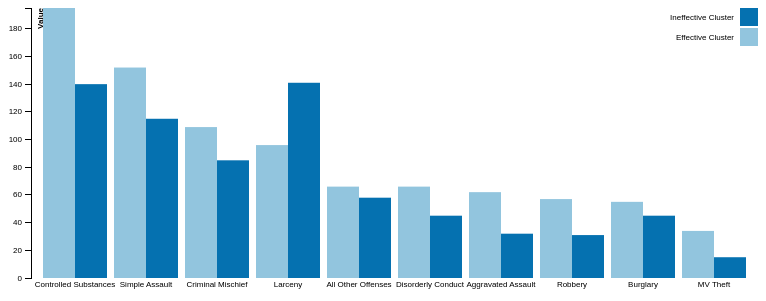
D3 v3 page, settled after 360 driven frames (6 s of simulated time); the page loaded 1 data file(s).



var margin = {top: 0, right: 0, bottom: 30, left: 23},
    width = 750 - margin.left - margin.right,
    height = 300 - margin.top - margin.bottom;

var x0 = d3.scale.ordinal()
    .rangeRoundBands([0, width], .1);

var x1 = d3.scale.ordinal();

var y = d3.scale.linear()
    .range([height, 0]);

var xAxis = d3.svg.axis()
    .scale(x0)
    .tickSize(0)
    .orient("bottom");

var yAxis = d3.svg.axis()
    .scale(y)
    .orient("left");

var color = d3.scale.ordinal()
    .range(["#92c5de","#0571b0"]);

var svg = d3.select('body').append("svg")
    .attr("width", width + margin.left + margin.right)
    .attr("height", height + margin.top + margin.bottom)
  .append("g")
    .attr("transform", "translate(" + margin.left + "," + margin.top + ")");

d3.json("datacbt.json", function(error, data) {

  var categoriesNames = data.map(function(d) { return d.categorie; });
  var rateNames = data[0].values.map(function(d) { return d.rate; });

  x0.domain(categoriesNames);
  x1.domain(rateNames).rangeRoundBands([0, x0.rangeBand()]);
  y.domain([0, d3.max(data, function(categorie) { return d3.max(categorie.values, function(d) { return d.value; }); })]);

  svg.append("g")
      .attr("class", "x axis")
      .attr("transform", "translate(0," + height + ")")
      .call(xAxis);

  svg.append("g")
      .attr("class", "y axis")
      .style('opacity','0')
      .call(yAxis)
  .append("text")
      .attr("transform", "rotate(-90)")
      .attr("y", 6)
      .attr("dy", ".71em")
      .style("text-anchor", "end")
      .style('font-weight','bold')
      .text("Value");

  svg.select('.y').transition().duration(500).delay(1300).style('opacity','1');

  var slice = svg.selectAll(".slice")
      .data(data)
      .enter().append("g")
      .attr("class", "g")
      .attr("transform",function(d) { return "translate(" + x0(d.categorie) + ",0)"; });

  slice.selectAll("rect")
      .data(function(d) { return d.values; })
  .enter().append("rect")
      .attr("width", x1.rangeBand())
      .attr("x", function(d) { return x1(d.rate); })
      .style("fill", function(d) { return color(d.rate) })
      .attr("y", function(d) { return y(0); })
      .attr("height", function(d) { return height - y(0); })
      .on("mouseover", function(d) {
          d3.select(this).style("fill", d3.rgb(color(d.rate)).darker(2));
      })
      .on("mouseout", function(d) {
          d3.select(this).style("fill", color(d.rate));
      });

  slice.selectAll("rect")
      .transition()
      .delay(function (d) {return Math.random()*1000;})
      .duration(1000)
      .attr("y", function(d) { return y(d.value); })
      .attr("height", function(d) { return height - y(d.value); });

  //Legend
  var legend = svg.selectAll(".legend")
      .data(data[0].values.map(function(d) { return d.rate; }).reverse())
  .enter().append("g")
      .attr("class", "legend")
      .attr("transform", function(d,i) { return "translate(0," + i * 20 + ")"; })
      .style("opacity","0");

  legend.append("rect")
      .attr("x", width - 18)
      .attr("width", 18)
      .attr("height", 18)
      .style("fill", function(d) { return color(d); });

  legend.append("text")
      .attr("x", width - 24)
      .attr("y", 9)
      .attr("dy", ".35em")
      .style("text-anchor", "end")
      .text(function(d) {return d; });

  legend.transition().duration(500).delay(function(d,i){ return 1300 + 100 * i; }).style("opacity","1");

});



### data: datacbt.json
[
 {
  "categorie": "Controlled Substances",
  "values": [
   {
    "value": 195,
    "rate": "Effective Cluster"
   },
   {
    "value": 140,
    "rate": "Ineffective Cluster"
   }
  ]
 },
 {
  "categorie": "Simple Assault",
  "values": [
   {
    "value": 152,
    "rate": "Effective Cluster"
   },
   {
    "value": 115,
    "rate": "Ineffective Cluster"
   }
  ]
 },
 {
  "categorie": "Criminal Mischief",
  "values": [
   {
    "value": 109,
    "rate": "Effective Cluster"
   },
   {
    "value": 85,
    "rate": "Ineffective Cluster"
   }
  ]
 },
 {
  "categorie": "Larceny",
  "values": [
   {
    "value": 96,
    "rate": "Effective Cluster"
   },
   {
    "value": 141,
    "rate": "Ineffective Cluster"
   }
  ]
 },
 {
  "categorie": "All Other Offenses",
  "values": [
   {
    "value": 66,
    "rate": "Effective Cluster"
   },
   {
    "value": 58,
    "rate": "Ineffective Cluster"
   }
  ]
 },
 {
  "categorie": "Disorderly Conduct",
  "values": [
   {
    "value": 66,
    "rate": "Effective Cluster"
   },
   {
    "value": 45,
    "rate": "Ineffective Cluster"
   }
  ]
 },
 {
  "categorie": "Aggravated Assault",
  "values": [
   {
    "value": 62,
    "rate": "Effective Cluster"
   },
   {
    "value": 32,
    "rate": "Ineffective Cluster"
   }
  ]
 },
 {
  "categorie": "Robbery",
  "values": [
   {
    "value": 57,
    "rate": "Effective Cluster"
   },
   {
    "value": 31,
    "rate": "Ineffective Cluster"
   }
  ]
 },
 "... 2 more items"
]